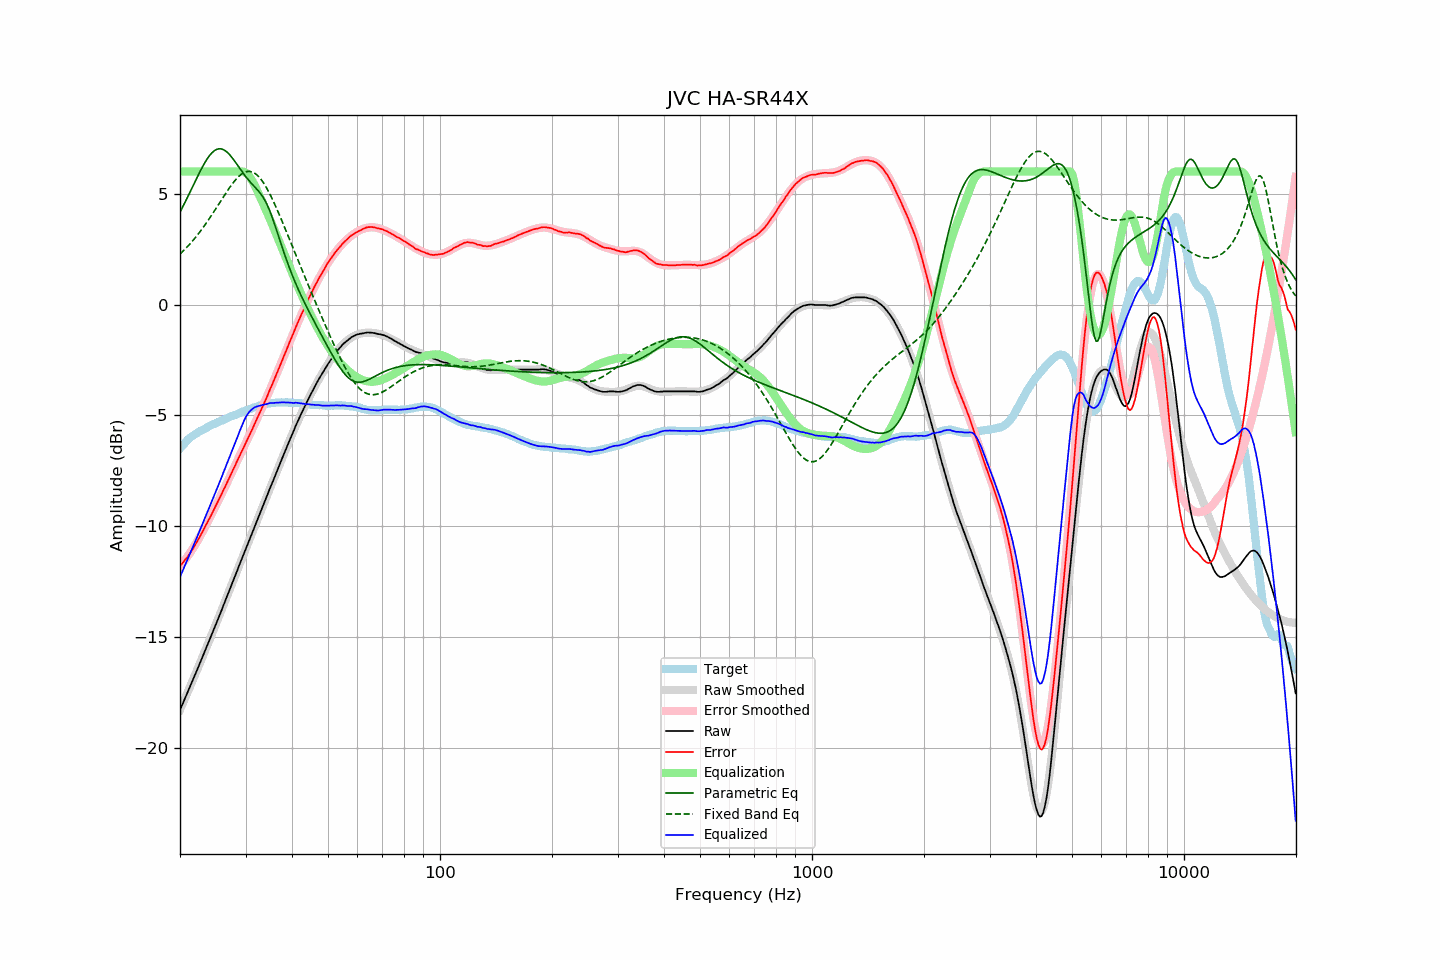

Values plotted in this chart, from the file beside it:
frequency, raw, error, smoothed, error_smoothed, equalization, parametric_eq, fixed_band_eq, equalized_raw, equalized_smoothed, target
20.00, -18.29, -11.79, -18.29, -11.82, 6.00, 4.17, 2.28, -12.29, -12.29, -6.50
20.20, -18.12, -11.71, -18.12, -11.73, 6.00, 4.31, 2.34, -12.12, -12.12, -6.41
20.40, -17.96, -11.63, -17.95, -11.63, 6.00, 4.45, 2.41, -11.96, -11.95, -6.33
20.61, -17.79, -11.53, -17.79, -11.54, 6.00, 4.59, 2.49, -11.79, -11.79, -6.26
20.81, -17.62, -11.45, -17.62, -11.44, 6.00, 4.74, 2.56, -11.62, -11.62, -6.17
21.02, -17.45, -11.36, -17.45, -11.33, 6.00, 4.89, 2.64, -11.45, -11.45, -6.09
21.23, -17.28, -11.25, -17.28, -11.23, 6.00, 5.04, 2.72, -11.28, -11.28, -6.03
21.44, -17.11, -11.14, -17.11, -11.12, 6.00, 5.19, 2.80, -11.11, -11.11, -5.97
21.66, -16.94, -11.02, -16.94, -11.01, 6.00, 5.34, 2.88, -10.94, -10.94, -5.92
21.87, -16.77, -10.90, -16.77, -10.89, 6.00, 5.49, 2.97, -10.77, -10.77, -5.87
22.09, -16.60, -10.78, -16.60, -10.77, 6.00, 5.64, 3.06, -10.60, -10.60, -5.82
22.31, -16.43, -10.66, -16.42, -10.65, 6.00, 5.79, 3.15, -10.43, -10.42, -5.77
22.54, -16.25, -10.52, -16.25, -10.52, 6.00, 5.94, 3.24, -10.25, -10.25, -5.73
22.76, -16.08, -10.39, -16.08, -10.39, 6.00, 6.08, 3.34, -10.08, -10.08, -5.69
22.99, -15.91, -10.25, -15.90, -10.25, 6.00, 6.21, 3.44, -9.91, -9.90, -5.66
23.22, -15.73, -10.11, -15.73, -10.12, 6.00, 6.34, 3.54, -9.73, -9.73, -5.62
23.45, -15.55, -9.97, -15.55, -9.98, 6.00, 6.47, 3.64, -9.55, -9.55, -5.58
23.69, -15.38, -9.84, -15.38, -9.84, 6.00, 6.58, 3.74, -9.38, -9.38, -5.54
23.92, -15.20, -9.69, -15.20, -9.70, 6.00, 6.68, 3.85, -9.20, -9.20, -5.50
24.16, -15.02, -9.56, -15.02, -9.56, 6.00, 6.78, 3.96, -9.02, -9.02, -5.45
24.40, -14.84, -9.41, -14.84, -9.41, 6.00, 6.86, 4.07, -8.84, -8.84, -5.42
24.65, -14.66, -9.27, -14.66, -9.27, 6.00, 6.92, 4.18, -8.66, -8.66, -5.39
24.89, -14.49, -9.12, -14.48, -9.12, 6.00, 6.97, 4.29, -8.49, -8.48, -5.36
25.14, -14.31, -8.98, -14.30, -8.98, 6.00, 7.00, 4.40, -8.31, -8.30, -5.32
25.39, -14.13, -8.83, -14.12, -8.83, 6.00, 7.02, 4.52, -8.13, -8.12, -5.29
25.65, -13.95, -8.69, -13.94, -8.68, 6.00, 7.03, 4.63, -7.95, -7.94, -5.26
25.91, -13.77, -8.54, -13.76, -8.53, 6.00, 7.01, 4.75, -7.77, -7.76, -5.24
26.16, -13.58, -8.37, -13.58, -8.38, 6.00, 6.99, 4.86, -7.58, -7.58, -5.21
26.43, -13.40, -8.23, -13.40, -8.23, 6.00, 6.94, 4.97, -7.40, -7.40, -5.17
26.69, -13.21, -8.07, -13.21, -8.08, 6.00, 6.89, 5.08, -7.21, -7.21, -5.14
26.96, -13.03, -7.92, -13.03, -7.92, 6.00, 6.82, 5.19, -7.03, -7.03, -5.11
27.23, -12.85, -7.78, -12.85, -7.77, 6.00, 6.75, 5.29, -6.85, -6.85, -5.07
27.50, -12.66, -7.62, -12.66, -7.62, 6.00, 6.66, 5.39, -6.66, -6.66, -5.04
27.77, -12.48, -7.46, -12.48, -7.46, 6.00, 6.57, 5.49, -6.48, -6.48, -5.02
28.05, -12.30, -7.32, -12.29, -7.31, 6.00, 6.47, 5.58, -6.30, -6.29, -4.98
28.33, -12.11, -7.15, -12.11, -7.15, 6.00, 6.37, 5.66, -6.11, -6.11, -4.96
28.62, -11.93, -7.00, -11.93, -7.00, 6.00, 6.27, 5.74, -5.93, -5.93, -4.93
28.90, -11.74, -6.84, -11.74, -6.85, 6.00, 6.16, 5.81, -5.74, -5.74, -4.89
29.19, -11.56, -6.68, -11.56, -6.69, 6.00, 6.06, 5.87, -5.56, -5.56, -4.87
29.48, -11.37, -6.54, -11.38, -6.54, 6.00, 5.96, 5.92, -5.37, -5.38, -4.83
29.78, -11.19, -6.38, -11.19, -6.39, 5.98, 5.86, 5.96, -5.21, -5.21, -4.81
30.08, -11.01, -6.23, -11.01, -6.23, 5.94, 5.76, 5.99, -5.07, -5.07, -4.78
30.38, -10.83, -6.08, -10.83, -6.08, 5.88, 5.67, 6.00, -4.95, -4.95, -4.75
30.68, -10.65, -5.93, -10.65, -5.92, 5.80, 5.58, 6.01, -4.85, -4.85, -4.72
30.99, -10.47, -5.77, -10.47, -5.77, 5.69, 5.50, 6.00, -4.78, -4.77, -4.70
31.30, -10.29, -5.62, -10.28, -5.61, 5.58, 5.42, 5.98, -4.71, -4.71, -4.67
31.61, -10.10, -5.46, -10.10, -5.46, 5.45, 5.34, 5.94, -4.65, -4.66, -4.64
31.93, -9.92, -5.30, -9.92, -5.30, 5.30, 5.27, 5.90, -4.62, -4.62, -4.63
32.24, -9.74, -5.13, -9.74, -5.14, 5.14, 5.19, 5.84, -4.59, -4.60, -4.61
32.57, -9.56, -4.98, -9.56, -4.98, 4.98, 5.11, 5.77, -4.58, -4.58, -4.58
32.89, -9.38, -4.83, -9.38, -4.82, 4.82, 5.02, 5.68, -4.55, -4.56, -4.55
33.22, -9.20, -4.67, -9.20, -4.66, 4.66, 4.92, 5.59, -4.54, -4.53, -4.53
33.55, -9.02, -4.50, -9.02, -4.50, 4.50, 4.80, 5.48, -4.52, -4.52, -4.51
33.89, -8.84, -4.33, -8.83, -4.34, 4.34, 4.68, 5.37, -4.50, -4.50, -4.50
34.23, -8.66, -4.18, -8.65, -4.17, 4.17, 4.53, 5.24, -4.49, -4.48, -4.48
34.57, -8.47, -4.00, -8.47, -4.00, 4.00, 4.37, 5.11, -4.46, -4.47, -4.47
34.92, -8.28, -3.82, -8.29, -3.84, 3.84, 4.19, 4.97, -4.45, -4.46, -4.46
35.27, -8.11, -3.67, -8.11, -3.67, 3.67, 4.00, 4.82, -4.44, -4.45, -4.44
35.62, -7.94, -3.50, -7.93, -3.50, 3.50, 3.80, 4.67, -4.44, -4.44, -4.44
35.97, -7.76, -3.32, -7.75, -3.32, 3.32, 3.59, 4.51, -4.43, -4.43, -4.44
... 635 more rows
